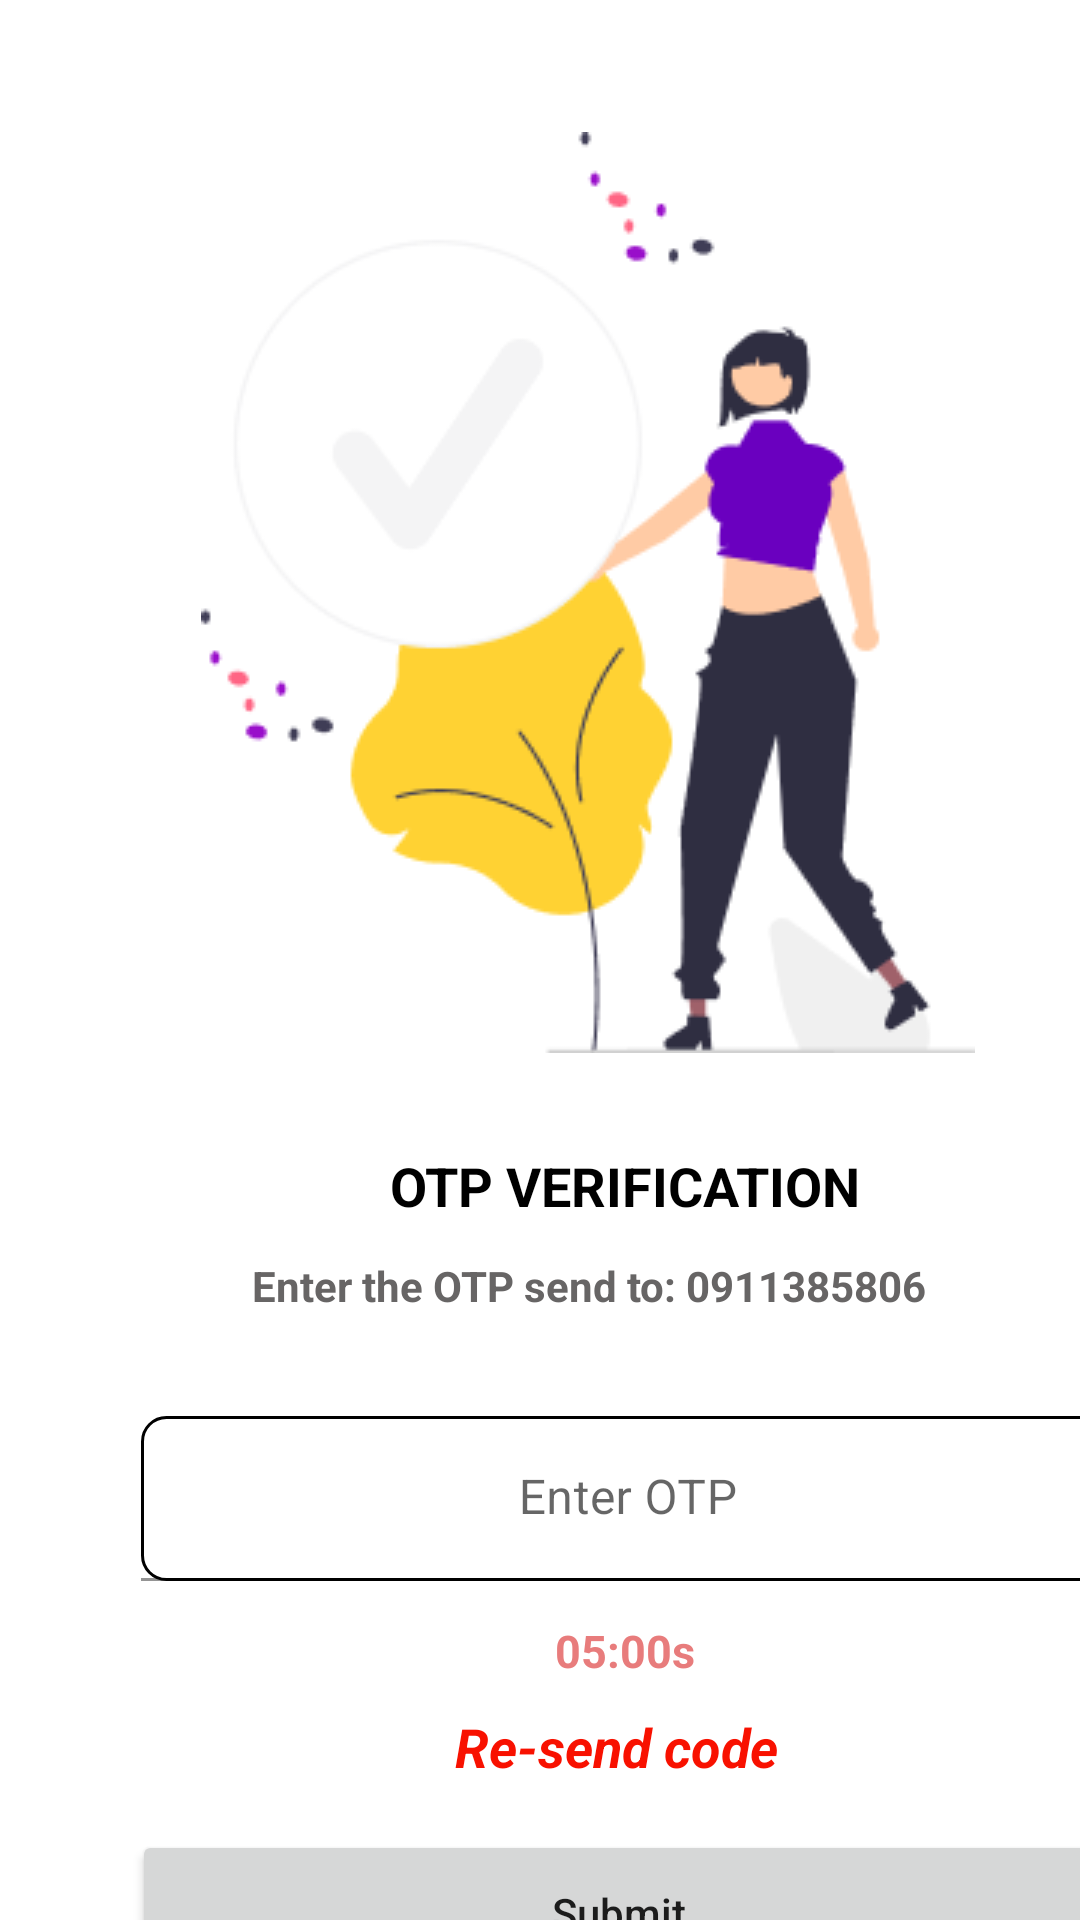

The Android layout XML behind this screen, and the referenced resources:
<!-- AndroidManifest.xml: application theme Theme.Appbanhang_admin -->
<!-- res/layout/nhapotp.xml -->
<?xml version="1.0" encoding="utf-8"?>
<androidx.constraintlayout.widget.ConstraintLayout xmlns:android="http://schemas.android.com/apk/res/android"
    android:layout_width="match_parent"
    android:layout_height="match_parent"
    xmlns:app="http://schemas.android.com/apk/res-auto">

    <ImageView
        app:layout_constraintTop_toTopOf="parent"
        app:layout_constraintLeft_toLeftOf="parent"
        android:layout_marginLeft="67dp"
        android:layout_marginTop="44dp"
        android:layout_width="258dp"
        android:layout_height="307dp"
        android:src="@drawable/img_enterotp"
        />
    <TextView
        app:layout_constraintTop_toTopOf="parent"
        app:layout_constraintLeft_toLeftOf="parent"
        android:layout_marginLeft="130dp"
        android:layout_marginTop="383dp"
        android:layout_width="159dp"
        android:layout_height="23dp"
        android:text="OTP VERIFICATION"
        android:textColor="#000000"
        android:textSize="18dp"
        android:textStyle="bold"
        />
    <TextView
        app:layout_constraintTop_toTopOf="parent"
        app:layout_constraintLeft_toLeftOf="parent"
        android:layout_marginLeft="84dp"
        android:layout_marginTop="419dp"
        android:layout_width="252dp"
        android:layout_height="18dp"
        android:text="Enter the OTP send to: 0911385806"
        android:textColor="#676565"
        android:textSize="14dp"
        android:textStyle="bold"
        />

    <com.google.android.material.textfield.TextInputLayout
        android:layout_width="match_parent"
        android:layout_height="match_parent"
        app:layout_constraintLeft_toLeftOf="parent"
        app:layout_constraintTop_toTopOf="parent">

        <com.google.android.material.textfield.TextInputEditText
            android:id="@+id/edt_otp"
            android:layout_width="325dp"
            android:layout_height="55dp"
            android:layout_marginLeft="47dp"
            android:layout_marginTop="472dp"
            android:background="@drawable/rounded_bg"
            android:gravity="center"
            android:hint="Enter OTP"
            app:layout_constraintLeft_toLeftOf="parent"
            app:layout_constraintTop_toTopOf="parent" />
    </com.google.android.material.textfield.TextInputLayout>

    <TextView
        android:id="@+id/tv_timer"
        app:layout_constraintTop_toTopOf="parent"
        app:layout_constraintLeft_toLeftOf="parent"
        android:layout_marginLeft="185dp"
        android:layout_marginTop="540dp"
        android:layout_width="69dp"
        android:layout_height="18dp"
        android:text="05:00s"
        android:textSize="15dp"
        android:textStyle="bold"
        android:textColor="#E87C7C"
        />
    <TextView
        android:id="@+id/tv_resend_otp"
        app:layout_constraintTop_toTopOf="parent"
        app:layout_constraintLeft_toLeftOf="parent"
        android:layout_marginLeft="115dp"
        android:layout_marginTop="570dp"
        android:layout_width="181dp"
        android:layout_height="20dp"
        android:text="Re-send code"
        android:textSize="18dp"
        android:textColor="#F81100"
        android:textStyle="italic|bold"
        android:gravity="center"
        />
    <Button
        android:id="@+id/btn_submit"
        app:layout_constraintTop_toTopOf="parent"
        app:layout_constraintLeft_toLeftOf="parent"
        android:layout_marginLeft="44dp"
        android:layout_marginTop="610dp"
        android:layout_width="325dp"
        android:layout_height="55dp"
        android:text="Submit"
        android:textAllCaps="false"
        />





</androidx.constraintlayout.widget.ConstraintLayout>
<!-- resources referenced by this layout -->
<resources>
  <!-- drawable img_enterotp: png bitmap (drawable, 13704 bytes) -->
  <!-- drawable rounded_bg (drawable) -->
  <shape xmlns:android="http://schemas.android.com/apk/res/android">
      <solid android:color="#FFFFFF" /> 
      <corners android:radius="8dp" /> 
      <stroke
          android:color="#000000"
          android:width="1dp" /> 
  </shape>
  <style name="Theme.Appbanhang_admin" parent="Theme.MaterialComponents.DayNight.NoActionBar">
          
          <item name="colorPrimary">@color/purple_500</item>
          <item name="colorPrimaryVariant">@color/purple_700</item>
          <item name="colorOnPrimary">@color/white</item>
          
          <item name="colorSecondary">@color/teal_200</item>
          <item name="colorSecondaryVariant">@color/teal_700</item>
          <item name="colorOnSecondary">@color/black</item>
          
          <item name="android:statusBarColor">?attr/colorPrimaryVariant</item>
          
  
  
      </style>
  <!-- not gathered from this repository: default colours our renderer supplied (Android Studio template values) -->
  <color name="purple_500">#FF6200EE</color>
  <color name="purple_700">#FF3700B3</color>
  <color name="teal_200">#FF03DAC5</color>
  <color name="teal_700">#FF018786</color>
  <color name="black">#FF000000</color>
  <color name="white">#FFFFFFFF</color>
</resources>
